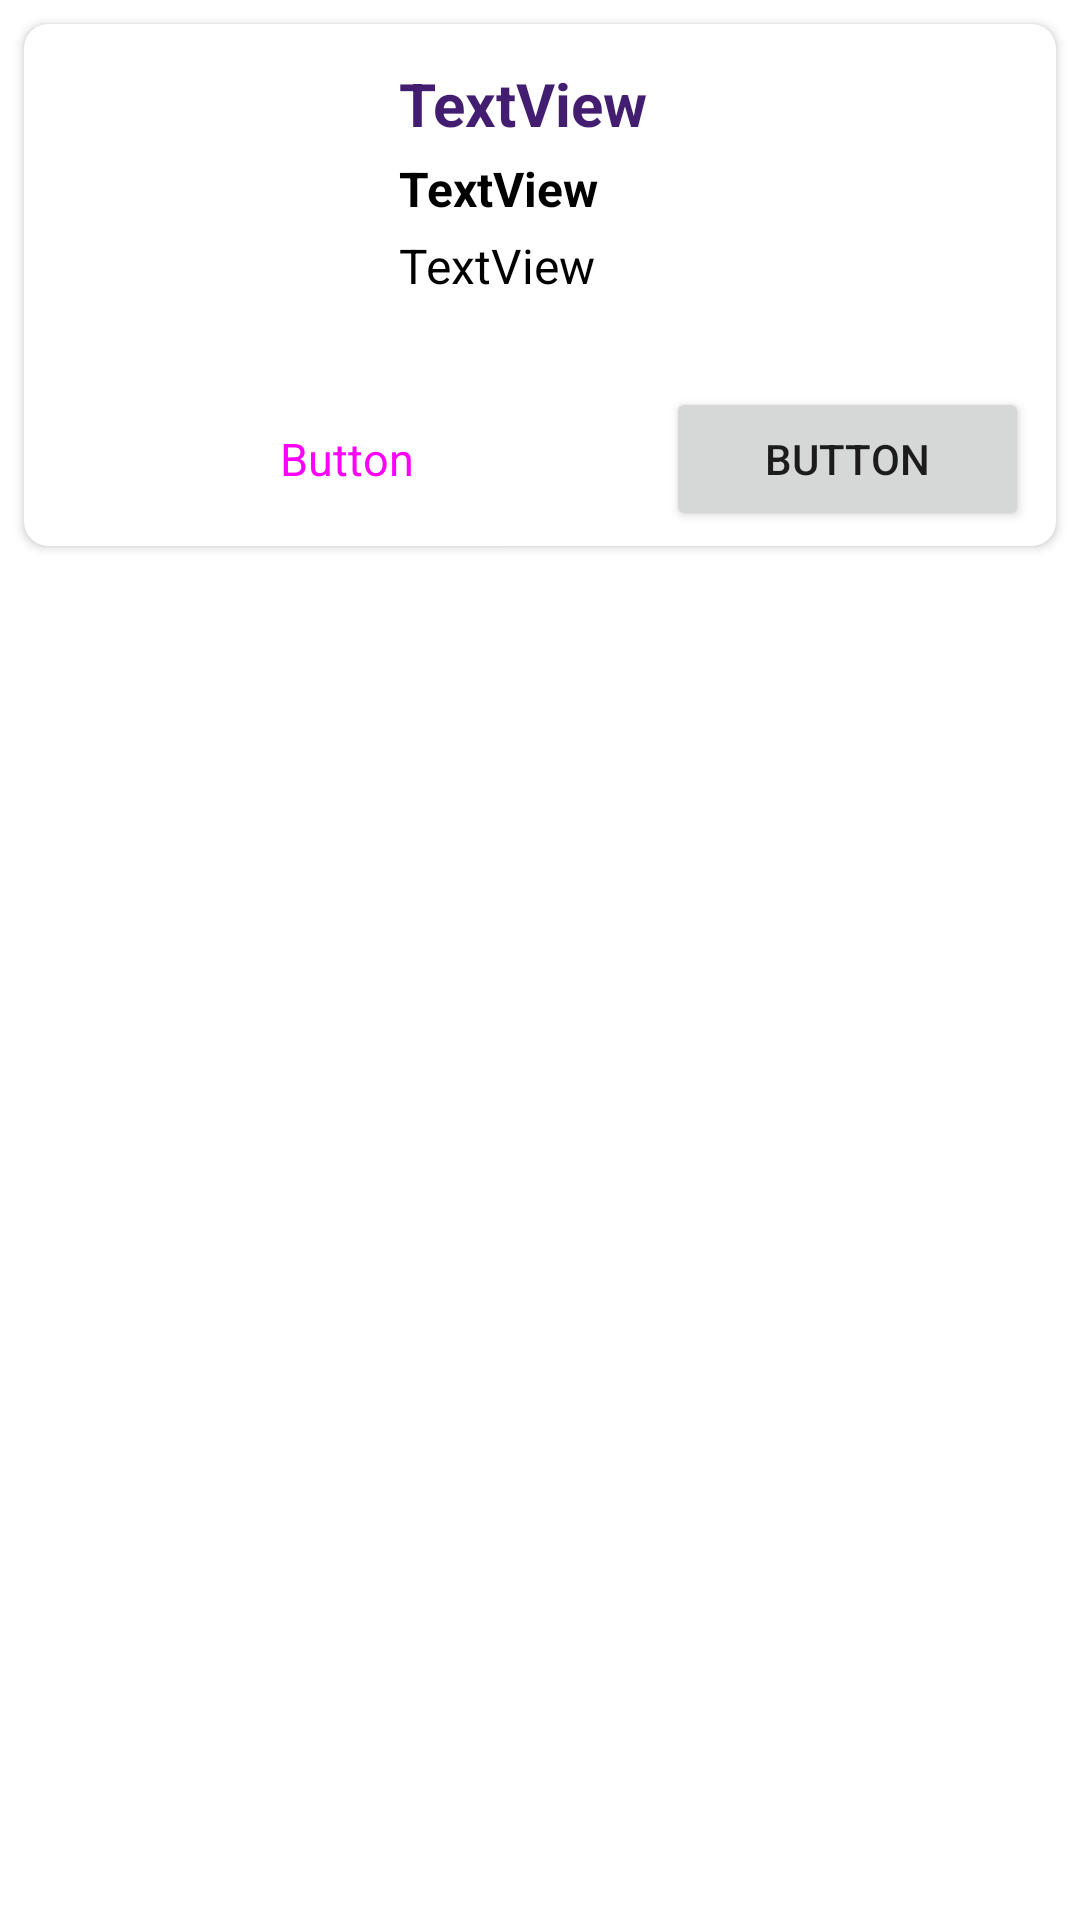

Write the Android layout XML for this screen, with the resource values it uses.
<!-- AndroidManifest.xml: application theme Theme.ShopHop -->
<!-- res/layout/layout_product_item.xml -->
<?xml version="1.0" encoding="utf-8"?>
<androidx.constraintlayout.widget.ConstraintLayout xmlns:android="http://schemas.android.com/apk/res/android"
    xmlns:app="http://schemas.android.com/apk/res-auto"
    xmlns:tools="http://schemas.android.com/tools"
    android:layout_width="match_parent"
    android:layout_height="wrap_content">

    <androidx.cardview.widget.CardView
        android:layout_width="match_parent"
        android:layout_height="wrap_content"
        app:cardCornerRadius="8dp"
        android:layout_margin="8dp"
        app:layout_constraintEnd_toEndOf="parent"
        app:layout_constraintStart_toStartOf="parent"
        app:layout_constraintTop_toTopOf="parent">

        <androidx.constraintlayout.widget.ConstraintLayout
            android:layout_width="match_parent"
            android:layout_height="match_parent"
            android:padding="5dp">

            <ImageView
                android:id="@+id/imageView2"
                android:layout_width="100dp"
                android:layout_height="100dp"
                android:layout_margin="8dp"
                app:layout_constraintStart_toStartOf="parent"
                app:layout_constraintTop_toTopOf="parent"
                tools:srcCompat="@tools:sample/avatars" />

            <TextView
                android:id="@+id/textView2"
                android:layout_width="wrap_content"
                android:layout_height="wrap_content"
                android:layout_marginStart="12dp"
                android:text="TextView"
                android:textColor="@color/color_primary"
                android:textSize="20sp"
                android:textStyle="bold"
                app:layout_constraintStart_toEndOf="@+id/imageView2"
                app:layout_constraintTop_toTopOf="@+id/imageView2" />

            <TextView
                android:id="@+id/textView3"
                android:layout_width="wrap_content"
                android:layout_height="wrap_content"
                android:layout_marginStart="12dp"
                android:layout_marginTop="4dp"
                android:text="TextView"
                android:textColor="@color/black"
                android:textSize="16sp"
                android:textStyle="bold"
                app:layout_constraintStart_toEndOf="@+id/imageView2"
                app:layout_constraintTop_toBottomOf="@+id/textView2" />

            <TextView
                android:id="@+id/textView4"
                android:layout_width="wrap_content"
                android:layout_height="wrap_content"
                android:layout_marginStart="12dp"
                android:layout_marginTop="4dp"
                android:text="TextView"
                android:textColor="@color/black"
                android:textSize="16sp"
                app:layout_constraintStart_toEndOf="@+id/imageView2"
                app:layout_constraintTop_toBottomOf="@+id/textView3" />

            <Button
                android:id="@+id/button"
                style="@style/Widget.Material3.Button.OutlinedButton"
                android:layout_width="0dp"
                android:layout_height="wrap_content"
                android:layout_marginHorizontal="4dp"
                android:layout_marginTop="8dp"
                android:text="Button"
                android:textSize="15sp"
                app:layout_constraintEnd_toStartOf="@+id/guideline2"
                app:layout_constraintStart_toStartOf="parent"
                app:layout_constraintTop_toBottomOf="@+id/imageView2" />

            <Button
                android:id="@+id/button2"
                android:layout_width="0dp"
                android:layout_height="wrap_content"
                android:layout_marginHorizontal="4dp"
                android:layout_marginTop="8dp"
                android:text="Button"
                app:layout_constraintEnd_toEndOf="parent"
                app:layout_constraintStart_toStartOf="@+id/guideline2"
                app:layout_constraintTop_toBottomOf="@+id/imageView2" />

            <androidx.constraintlayout.widget.Guideline
                android:id="@+id/guideline2"
                android:layout_width="wrap_content"
                android:layout_height="wrap_content"
                android:orientation="vertical"
                app:layout_constraintGuide_begin="205dp" />
        </androidx.constraintlayout.widget.ConstraintLayout>
    </androidx.cardview.widget.CardView>
</androidx.constraintlayout.widget.ConstraintLayout>
<!-- resources referenced by this layout -->
<resources>
  <color name="black">#FF000000</color>
  <color name="color_primary">#421D70</color>
  <style name="Theme.ShopHop" parent="Theme.MaterialComponents.DayNight.DarkActionBar">
          
          <item name="colorPrimary">@color/color_primary</item>
          <item name="colorPrimaryVariant">@color/color_secondary</item>
          <item name="colorOnPrimary">@color/white</item>
          
          <item name="colorSecondary">@color/teal_200</item>
          <item name="colorSecondaryVariant">@color/teal_700</item>
          <item name="colorOnSecondary">@color/black</item>
          
          <item name="android:statusBarColor">?attr/colorPrimaryVariant</item>
          
      </style>
  <color name="color_secondary">#B48AED</color>
  <color name="white">#FFFFFFFF</color>
  <color name="teal_200">#FF03DAC5</color>
  <color name="teal_700">#FF018786</color>
</resources>
